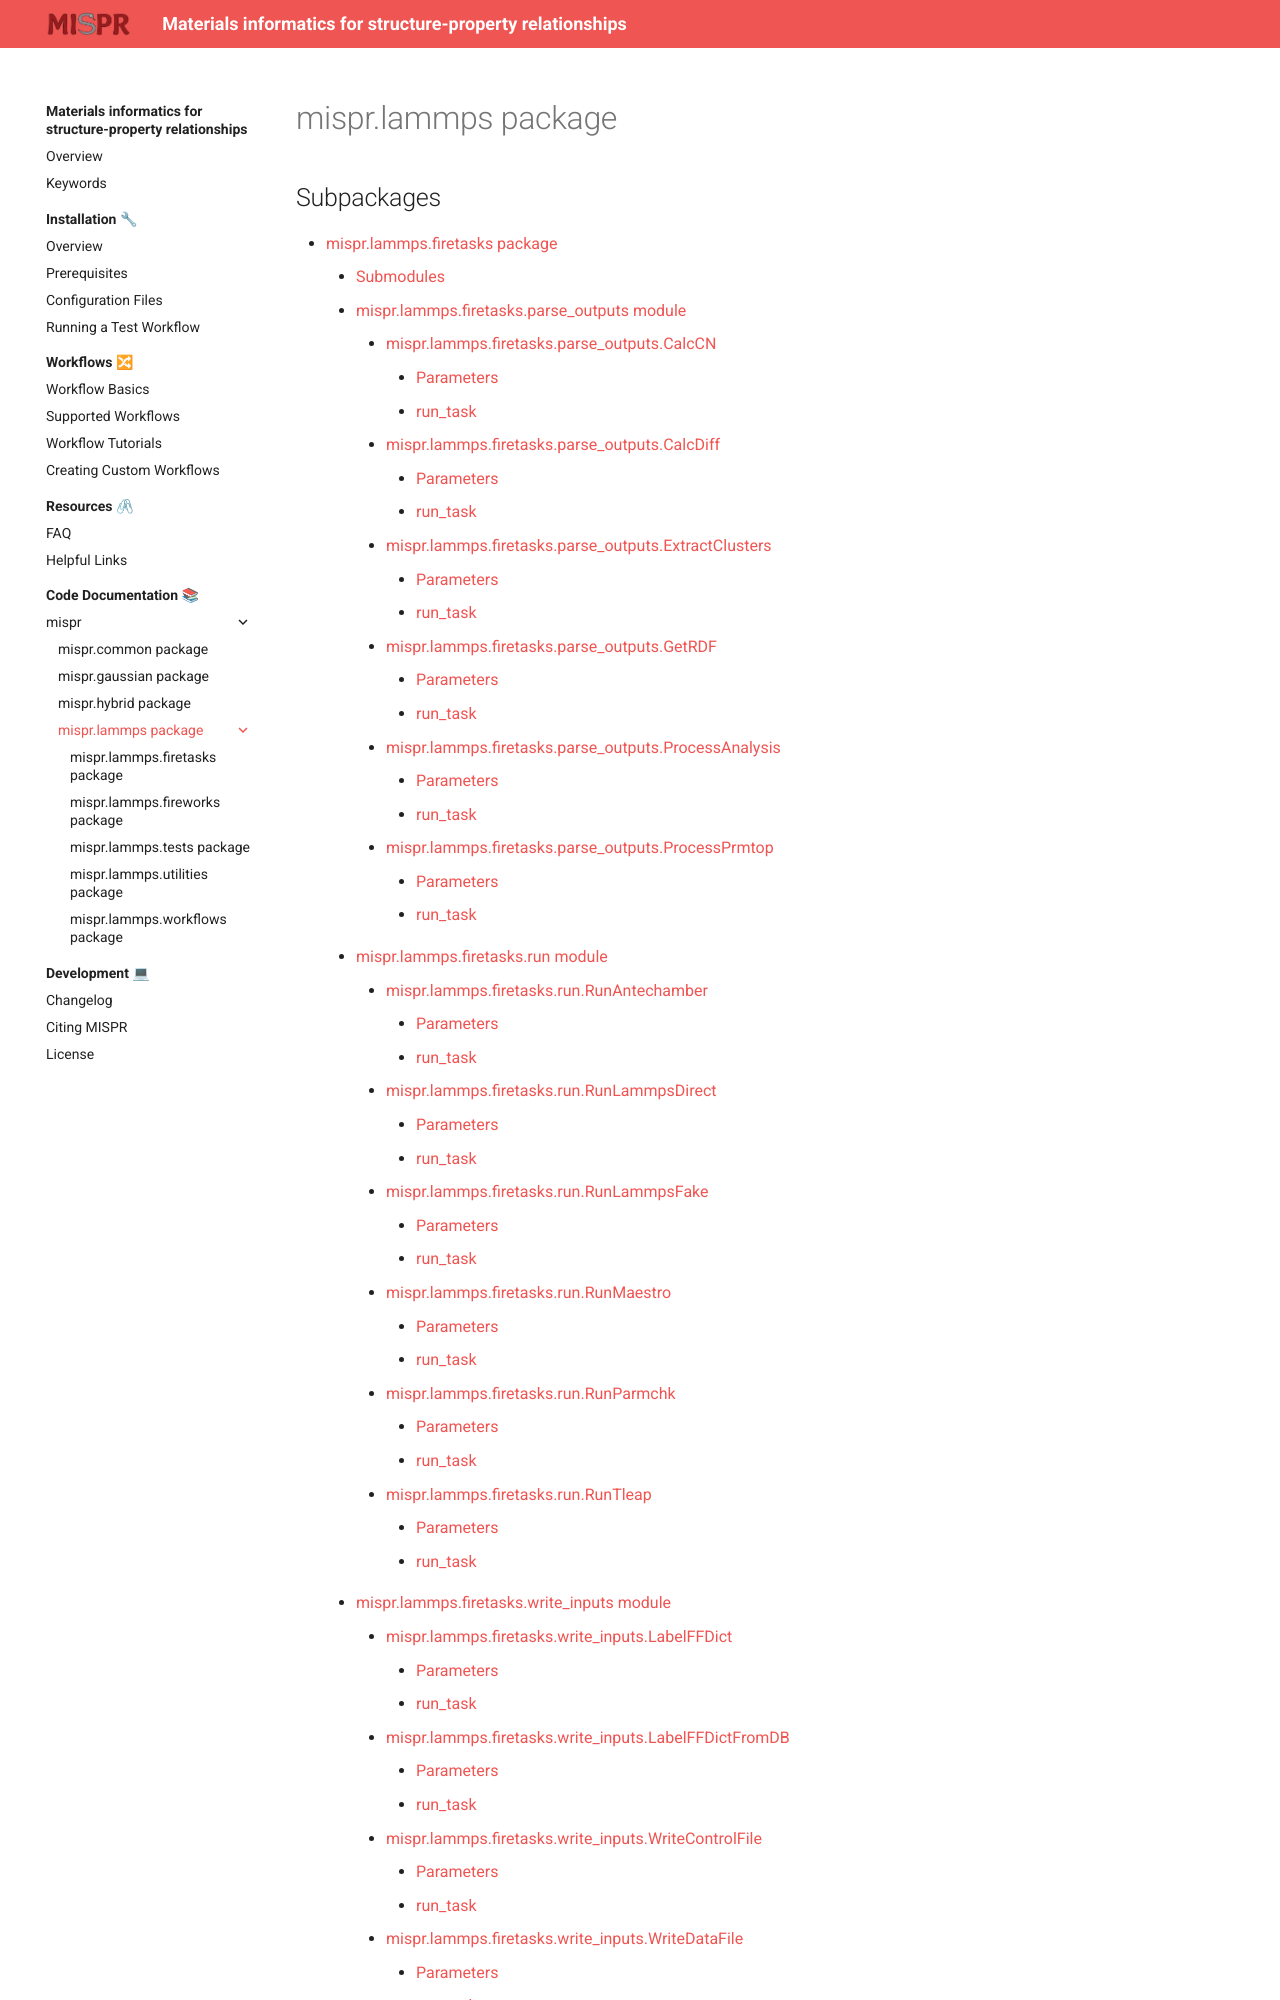

repository: molmd/mispr · page: html/mispr.lammps.html · generator: sphinx

mispr.lammps package
====================

Subpackages
-----------

.. toctree::
   :maxdepth: 4

   mispr.lammps.firetasks
   mispr.lammps.fireworks
   mispr.lammps.tests
   mispr.lammps.utilities
   mispr
